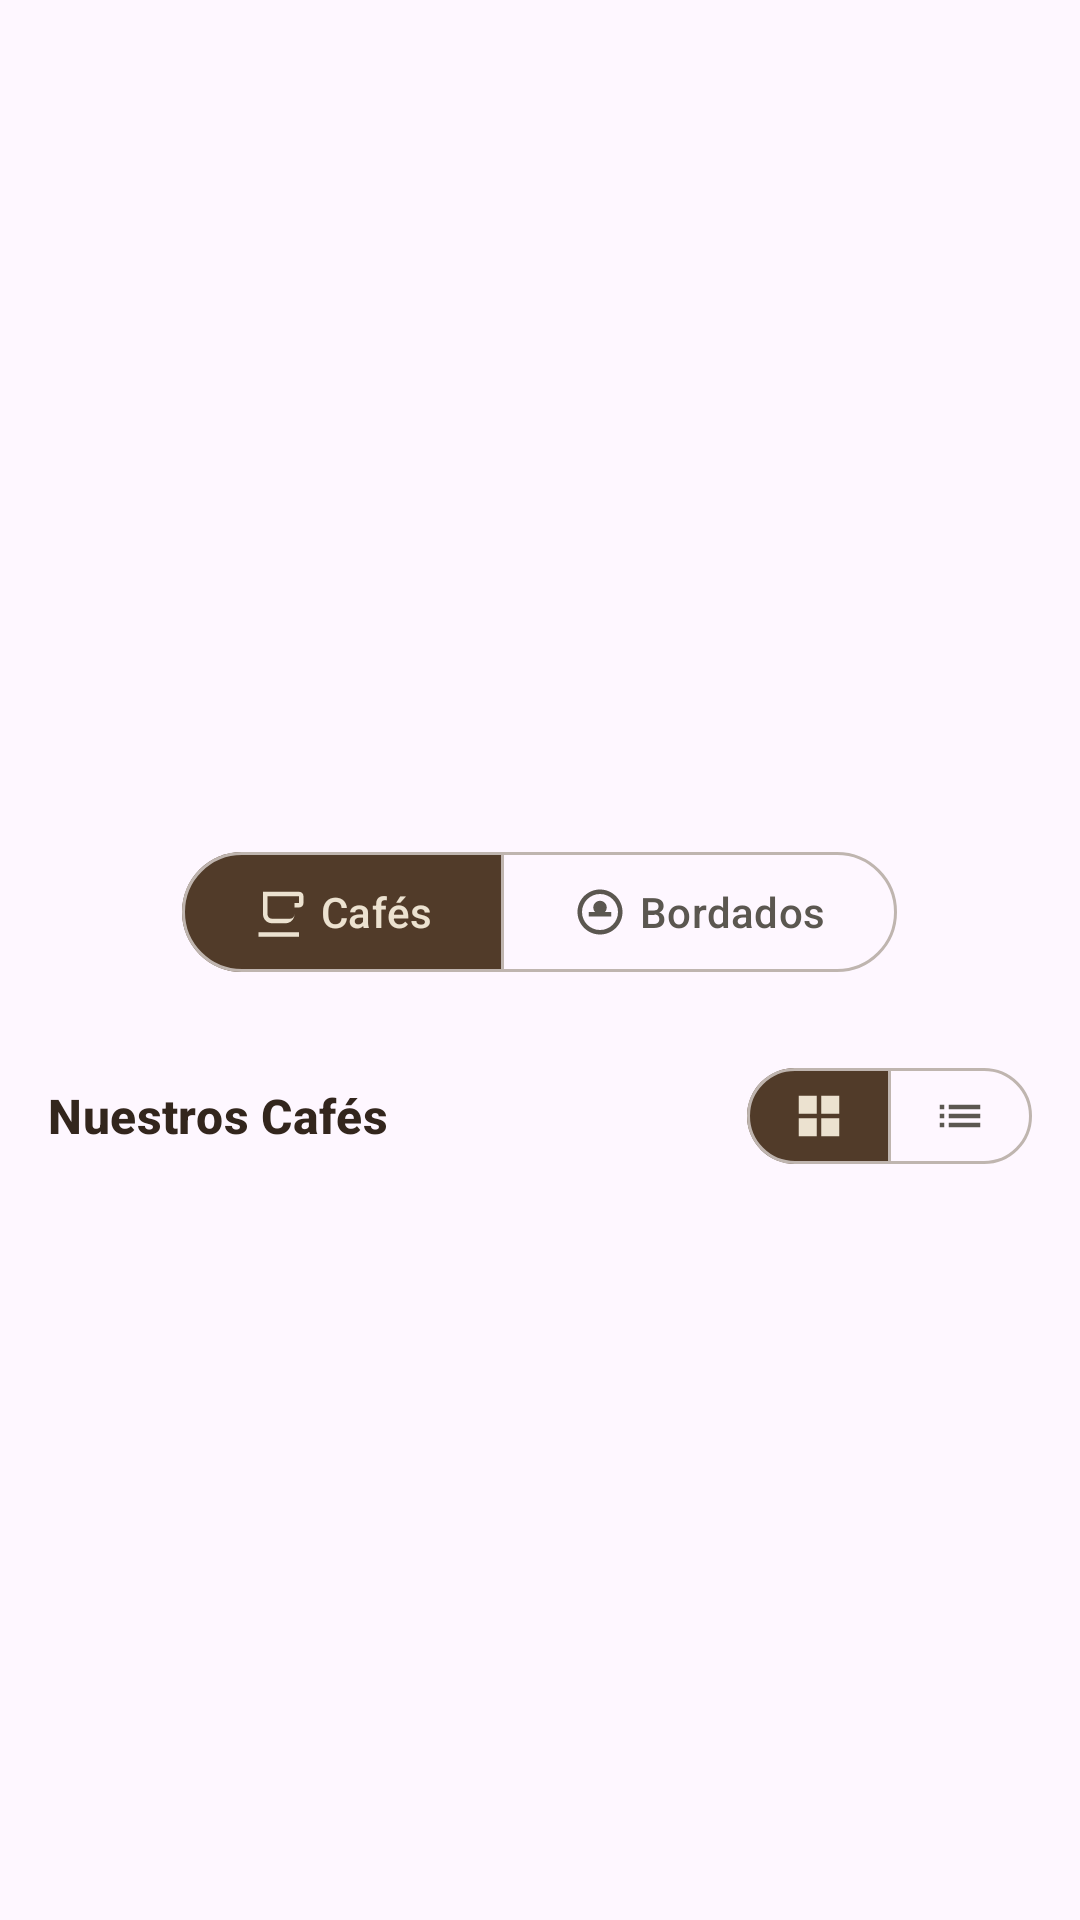

Write the Android layout XML for this screen, with the resource values it uses.
<!-- AndroidManifest.xml: application theme Theme.AppLaCasaDelBordadito -->
<!-- res/layout/fragment_inicio.xml -->
<?xml version="1.0" encoding="utf-8"?>
<androidx.coordinatorlayout.widget.CoordinatorLayout xmlns:android="http://schemas.android.com/apk/res/android"
    xmlns:app="http://schemas.android.com/apk/res-auto"
    xmlns:tools="http://schemas.android.com/tools"
    android:layout_width="match_parent"
    android:layout_height="match_parent"
    tools:context=".Fragmentos.FragmentInicio">

    <androidx.core.widget.NestedScrollView
        android:layout_width="match_parent"
        android:layout_height="match_parent"
        android:fillViewport="true">

        <LinearLayout
            android:layout_width="match_parent"
            android:layout_height="wrap_content"
            android:orientation="vertical"
            android:paddingBottom="100dp">

            
            <androidx.viewpager2.widget.ViewPager2
                android:id="@+id/viewPagerSlider"
                android:layout_width="match_parent"
                android:layout_height="220dp"
                android:layout_marginTop="16dp"
                android:layout_marginHorizontal="16dp" />

            <com.google.android.material.tabs.TabLayout
                android:id="@+id/tabIndicator"
                android:layout_width="wrap_content"
                android:layout_height="12dp"
                android:layout_gravity="center_horizontal"
                android:layout_marginTop="8dp"
                android:background="@android:color/transparent"
                app:tabBackground="@drawable/tab_selector"
                app:tabGravity="center"
                app:tabIndicatorHeight="0dp"
                app:tabMaxWidth="12dp" />

            
            <com.google.android.material.button.MaterialButtonToggleGroup
                android:id="@+id/toggleGroup"
                android:layout_width="wrap_content"
                android:layout_height="wrap_content"
                android:layout_gravity="center_horizontal"
                android:layout_marginTop="24dp"
                app:checkedButton="@id/btnToggleCafe"
                app:selectionRequired="true"
                app:singleSelection="true">

                <com.google.android.material.button.MaterialButton
                    android:id="@+id/btnToggleCafe"
                    style="@style/Widget.Material3.Button.OutlinedButton"
                    android:layout_width="wrap_content"
                    android:layout_height="wrap_content"
                    android:text="Cafés"
                    app:icon="@drawable/ic_cafe"
                    app:backgroundTint="@color/toggle_bg_selector"
                    android:textColor="@color/toggle_text_icon_selector"
                    app:iconTint="@color/toggle_text_icon_selector"
                    app:strokeColor="@color/silver" />

                <com.google.android.material.button.MaterialButton
                    android:id="@+id/btnToggleBordado"
                    style="@style/Widget.Material3.Button.OutlinedButton"
                    android:layout_width="wrap_content"
                    android:layout_height="wrap_content"
                    android:text="Bordados"
                    app:icon="@drawable/ic_bordado"
                    app:backgroundTint="@color/toggle_bg_selector"
                    android:textColor="@color/toggle_text_icon_selector"
                    app:iconTint="@color/toggle_text_icon_selector"
                    app:strokeColor="@color/silver" />

            </com.google.android.material.button.MaterialButtonToggleGroup>

            
            <include
                android:id="@+id/layoutPosterBordado"
                layout="@layout/item_bordado_inicio"
                android:visibility="gone" />

            
            <LinearLayout
                android:id="@+id/layoutHeaderCafe"
                android:layout_width="match_parent"
                android:layout_height="wrap_content"
                android:orientation="horizontal"
                android:gravity="center_vertical"
                android:paddingHorizontal="16dp"
                android:layout_marginTop="24dp"
                android:visibility="visible">

                <TextView
                    android:layout_width="0dp"
                    android:layout_height="wrap_content"
                    android:layout_weight="1"
                    android:text="Nuestros Cafés"
                    android:textAppearance="?attr/textAppearanceTitleMedium"
                    android:textColor="@color/dark_coffee"
                    android:textStyle="bold" />

                <com.google.android.material.button.MaterialButtonToggleGroup
                    android:id="@+id/toggleViewType"
                    android:layout_width="wrap_content"
                    android:layout_height="wrap_content"
                    app:checkedButton="@id/btnGrid"
                    app:selectionRequired="true"
                    app:singleSelection="true">

                    <com.google.android.material.button.MaterialButton
                        android:id="@+id/btnGrid"
                        style="@style/Widget.Material3.Button.OutlinedButton"
                        android:layout_width="48dp"
                        android:layout_height="40dp"
                        android:padding="0dp"
                        app:icon="@drawable/ic_grid_view"
                        app:iconGravity="textStart"
                        app:iconPadding="0dp"
                        app:backgroundTint="@color/toggle_bg_selector"
                        app:iconTint="@color/toggle_text_icon_selector"
                        app:strokeColor="@color/silver" />

                    <com.google.android.material.button.MaterialButton
                        android:id="@+id/btnList"
                        style="@style/Widget.Material3.Button.OutlinedButton"
                        android:layout_width="48dp"
                        android:layout_height="40dp"
                        android:padding="0dp"
                        app:icon="@drawable/ic_list_view"
                        app:iconGravity="textStart"
                        app:iconPadding="0dp"
                        app:backgroundTint="@color/toggle_bg_selector"
                        app:iconTint="@color/toggle_text_icon_selector"
                        app:strokeColor="@color/silver" />

                </com.google.android.material.button.MaterialButtonToggleGroup>

            </LinearLayout>

            
            <androidx.recyclerview.widget.RecyclerView
                android:id="@+id/recyclerInicio"
                android:layout_width="match_parent"
                android:layout_height="wrap_content"
                android:layout_marginTop="8dp"
                android:clipToPadding="false"
                android:nestedScrollingEnabled="false"
                android:paddingHorizontal="8dp"
                app:layoutManager="androidx.recyclerview.widget.GridLayoutManager"
                app:spanCount="2"
                tools:listitem="@layout/item_cafe_no_desc" />

        </LinearLayout>
    </androidx.core.widget.NestedScrollView>

</androidx.coordinatorlayout.widget.CoordinatorLayout>
<!-- res/layout/item_bordado_inicio.xml (included above) -->
<?xml version="1.0" encoding="utf-8"?>
<com.google.android.material.card.MaterialCardView xmlns:android="http://schemas.android.com/apk/res/android"
    xmlns:app="http://schemas.android.com/apk/res-auto"
    android:id="@+id/cardPosterBordado"
    android:layout_width="match_parent"
    android:layout_height="220dp"
    android:layout_marginHorizontal="16dp"
    android:layout_marginTop="16dp"
    android:layout_marginBottom="8dp"
    app:cardCornerRadius="28dp"
    app:cardElevation="6dp"
    app:strokeColor="@color/white"
    app:strokeWidth="2dp"
    style="?attr/materialCardViewFilledStyle">

    <RelativeLayout
        android:layout_width="match_parent"
        android:layout_height="match_parent">

        <ImageView
            android:layout_width="match_parent"
            android:layout_height="match_parent"
            android:scaleType="centerCrop"
            android:src="@drawable/img_bordado_toggle"
            android:contentDescription="Poster de bordado" />

        <View
            android:layout_width="match_parent"
            android:layout_height="match_parent"
            android:background="@drawable/gradient_overlay" />

        <TextView
            android:layout_width="wrap_content"
            android:layout_height="wrap_content"
            android:layout_centerInParent="true"
            android:text="¡Empieza a bordar ahora!"
            android:textAppearance="?attr/textAppearanceHeadlineSmall"
            android:textColor="@color/bone"
            android:textStyle="bold"
            android:paddingHorizontal="24dp"
            android:gravity="center"
            android:letterSpacing="0.03" />


    </RelativeLayout>
</com.google.android.material.card.MaterialCardView>
<!-- res/layout/item_cafe_no_desc.xml (included above) -->
<?xml version="1.0" encoding="utf-8"?>
<com.google.android.material.card.MaterialCardView
    xmlns:android="http://schemas.android.com/apk/res/android"
    xmlns:app="http://schemas.android.com/apk/res-auto"
    xmlns:tools="http://schemas.android.com/tools"
    android:layout_width="match_parent"
    android:layout_height="wrap_content"
    android:layout_margin="8dp"
    app:cardCornerRadius="24dp"
    app:cardElevation="2dp"
    app:cardBackgroundColor="@color/white"
    app:strokeWidth="0dp">

    <LinearLayout
        android:layout_width="match_parent"
        android:layout_height="wrap_content"
        android:orientation="vertical"
        android:padding="8dp">

        <RelativeLayout
            android:layout_width="match_parent"
            android:layout_height="160dp">

            <com.google.android.material.imageview.ShapeableImageView
                android:id="@+id/imgCafe"
                android:layout_width="match_parent"
                android:layout_height="match_parent"
                android:scaleType="centerInside"
                android:background="@color/vanilla"
                app:shapeAppearanceOverlay="@style/ShapeAppearance.Material3.Corner.Medium" />

            <com.google.android.material.card.MaterialCardView
                android:id="@+id/btnAddCafe"
                android:layout_width="40dp"
                android:layout_height="40dp"
                android:layout_alignParentBottom="true"
                android:layout_alignParentEnd="true"
                android:layout_margin="8dp"
                app:cardCornerRadius="20dp"
                app:cardElevation="4dp"
                app:cardBackgroundColor="@color/white">

                <ImageView
                    android:layout_width="24dp"
                    android:layout_height="24dp"
                    android:layout_gravity="center"
                    android:src="@drawable/ic_add"
                    android:contentDescription="@string/Btn_agregar_carrito"
                    app:tint="@color/stone_brown" />

            </com.google.android.material.card.MaterialCardView>

        </RelativeLayout>

        <TextView
            android:id="@+id/txtNombre"
            android:layout_width="match_parent"
            android:layout_height="wrap_content"
            android:layout_marginTop="8dp"
            android:layout_marginBottom="4dp"
            android:gravity="center"
            android:textAppearance="?attr/textAppearanceTitleMedium"
            android:textColor="@color/dark_coffee"
            android:textStyle="bold"
            tools:text="Rockaccino" />

    </LinearLayout>

</com.google.android.material.card.MaterialCardView>
<!-- resources referenced by this layout -->
<resources>
  <color name="bone">#ECE2D0</color>
  <color name="dark_coffee">#33261D</color>
  <color name="silver">#BFB5AF</color>
  <color name="stone_brown">#5B5750</color>
  <color name="vanilla">#FAF3E8</color>
  <color name="white">#FFFFFFFF</color>
  <!-- drawable ic_bordado (drawable) -->
  <vector xmlns:android="http://schemas.android.com/apk/res/android"
      android:width="24dp"
      android:height="24dp"
      android:viewportWidth="24"
      android:viewportHeight="24"
      android:tint="?attr/colorControlNormal">
    <path
        android:fillColor="@android:color/white"
        android:pathData="M12,2C6.48,2 2,6.48 2,12s4.48,10 10,10 10,-4.48 10,-10S17.52,2 12,2zM12,20c-4.41,0 -8,-3.59 -8,-8s3.59,-8 8,-8 8,3.59 8,8 -3.59,8 -8,8z"/>
    <path
        android:fillColor="@android:color/white"
        android:pathData="M12,10m-3,0a3,3 0,1 1,6 0a3,3 0,1 1,-6 0"/>
    <path
        android:fillColor="@android:color/white"
        android:pathData="M7,12l10,0l0,2l-10,0z"/>
  </vector>
  <!-- drawable ic_cafe (drawable) -->
  <vector xmlns:android="http://schemas.android.com/apk/res/android"
      android:width="24dp"
      android:height="24dp"
      android:viewportWidth="24"
      android:viewportHeight="24"
      android:tint="?attr/colorControlNormal">
    <path
        android:fillColor="@android:color/white"
        android:pathData="M20,3H4v10c0,2.21 1.79,4 4,4h6c2.21,0 4,-1.79 4,-4v-3h2c1.1,0 2,-0.9 2,-2V5c0-1.1 -0.9-2 -2-2zM18,13c0,1.1 -0.9,2 -2,2H8c-1.1,0 -2,-0.9 -2,-2V5h12v8zM20,8h-2V5h2v3zM2,21h18v2H2z"/>
  </vector>
  <!-- drawable ic_grid_view (drawable) -->
  <vector xmlns:android="http://schemas.android.com/apk/res/android"
      android:width="24dp"
      android:height="24dp"
      android:viewportWidth="24"
      android:viewportHeight="24">
    <path
        android:fillColor="#000000"
        android:pathData="M3,11h8V3H3v8zM3,21h8v-8H3v8zM13,3v8h8V3h-8zM13,21h8v-8h-8v8z"/>
  </vector>
  <!-- drawable ic_list_view (drawable) -->
  <vector xmlns:android="http://schemas.android.com/apk/res/android"
      android:width="24dp"
      android:height="24dp"
      android:viewportWidth="24"
      android:viewportHeight="24">
    <path
        android:fillColor="#000000"
        android:pathData="M3,13h2v-2H3v2zM3,17h2v-2H3v2zM3,9h2V7H3v2zM7,13h14v-2H7v2zM7,17h14v-2H7v2zM7,9h14V7H7v2z"/>
  </vector>
  <!-- drawable tab_selector (drawable) -->
  <?xml version="1.0" encoding="utf-8"?>
  <selector xmlns:android="http://schemas.android.com/apk/res/android">
      <item android:state_selected="true">
          <shape android:shape="oval">
              <solid android:color="@color/brown" />
              <size android:width="10dp" android:height="10dp" />
          </shape>
      </item>
      <item>
          <shape android:shape="oval">
              <solid android:color="@color/silver" />
              <size android:width="8dp" android:height="8dp" />
          </shape>
      </item>
  </selector>
  <string name="Btn_agregar_carrito">Agregar al carrito</string>
  <style name="Theme.AppLaCasaDelBordadito" parent="Base.Theme.AppLaCasaDelBordadito" />
  <color name="brown">#513B29</color>
  <style name="Base.Theme.AppLaCasaDelBordadito" parent="Theme.Material3.DayNight.NoActionBar">
          
          
      </style>
</resources>
